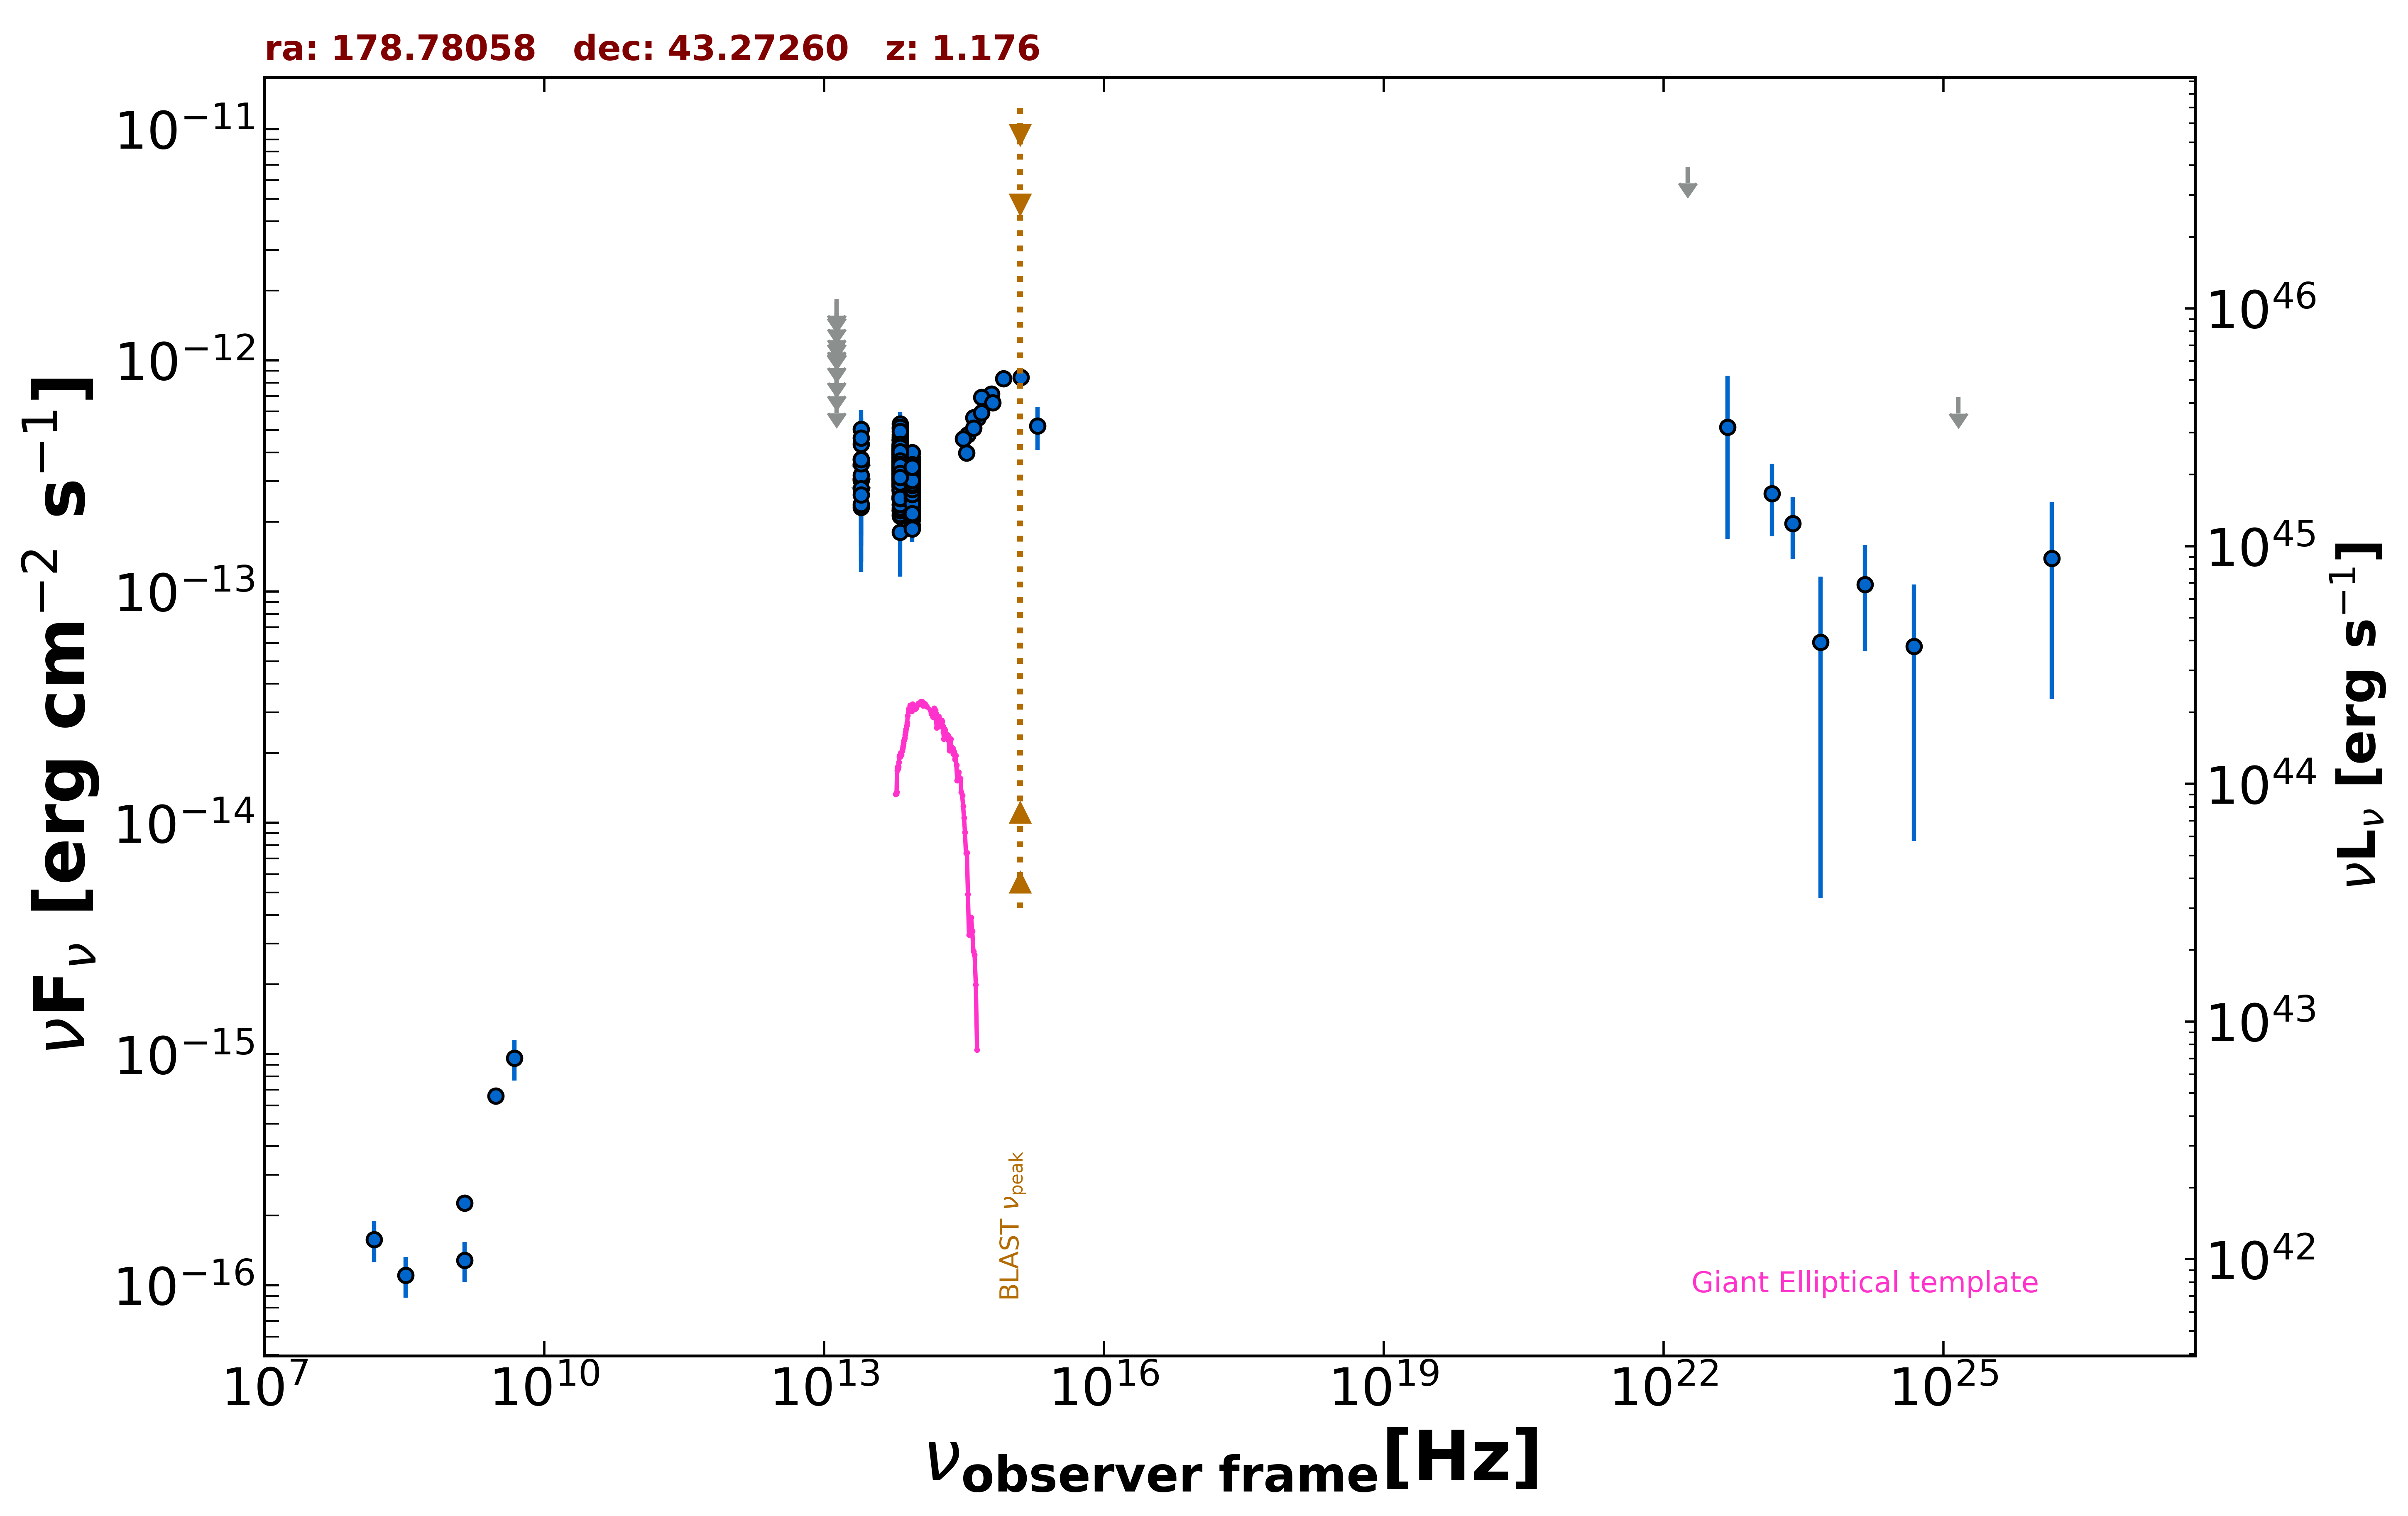

Values plotted in this chart, from the file beside it:
freq., flux, err_flux, MJD_start, MJD_end, flag, catalog, reference
1.400e+09, 2.272e-16, 2.000e-18, 55000, 55000, , FIRST, White et al. 1997  ApJ  475 479
3.000e+09, 6.599e-16, 6.600e-18, 55000, 55000, , VLASSQL, Gordon et al. 2021  ApJS  255  30
4.800e+09, 9.600e-16, 1.920e-16, 55000, 55000, , GB6, Gregory et al. 1996  ApJS  103  427
8.817e+13, 2.861e-13, 2.300e-15, 55000, 55000, , UNWISE, Schlafly et al. 2019  ApJS  240  30
6.517e+13, 3.531e-13, 3.550e-15, 55000, 55000, , UNWISE, Schlafly et al. 2019  ApJS  240  30
8.817e+13, 2.935e-13, 8.650e-15, 55000, 55000, , WISE, Wright et al. 2010  AJ  140  1868
6.517e+13, 3.590e-13, 1.190e-14, 55000, 55000, , WISE, Wright et al. 2010  AJ  140  1868
2.498e+13, 3.031e-13, 3.385e-14, 55000, 55000, , WISE, Wright et al. 2010  AJ  140  1868
1.363e+13, 4.570e-13, 1.442e-13, 55000, 55000, , WISE, Wright et al. 2010  AJ  140  1868
8.817e+13, 2.289e-13, 3.600e-14, 57163, 57163, , NEOWISE, Mainzer et al. 2014  ApJ  792  30
6.517e+13, 2.118e-13, 4.460e-14, 57163, 57163, , NEOWISE, Mainzer et al. 2014  ApJ  792  30
8.817e+13, 3.370e-13, 2.420e-14, 57163, 57163, , NEOWISE, Mainzer et al. 2014  ApJ  792  30
6.517e+13, 4.087e-13, 4.300e-14, 57163, 57163, , NEOWISE, Mainzer et al. 2014  ApJ  792  30
8.817e+13, 3.293e-13, 2.610e-14, 57163, 57163, , NEOWISE, Mainzer et al. 2014  ApJ  792  30
6.517e+13, 4.763e-13, 3.950e-14, 57163, 57163, , NEOWISE, Mainzer et al. 2014  ApJ  792  30
8.817e+13, 3.160e-13, 2.420e-14, 57162, 57162, , NEOWISE, Mainzer et al. 2014  ApJ  792  30
6.517e+13, 3.041e-13, 4.355e-14, 57162, 57162, , NEOWISE, Mainzer et al. 2014  ApJ  792  30
8.817e+13, 3.134e-13, 2.515e-14, 57163, 57163, , NEOWISE, Mainzer et al. 2014  ApJ  792  30
6.517e+13, 3.731e-13, 3.440e-14, 57163, 57163, , NEOWISE, Mainzer et al. 2014  ApJ  792  30
8.817e+13, 2.840e-13, 2.300e-14, 57163, 57163, , NEOWISE, Mainzer et al. 2014  ApJ  792  30
6.517e+13, 3.700e-13, 3.620e-14, 57163, 57163, , NEOWISE, Mainzer et al. 2014  ApJ  792  30
8.817e+13, 3.074e-13, 2.380e-14, 57163, 57163, , NEOWISE, Mainzer et al. 2014  ApJ  792  30
6.517e+13, 2.910e-13, 4.005e-14, 57163, 57163, , NEOWISE, Mainzer et al. 2014  ApJ  792  30
8.817e+13, 3.198e-13, 2.535e-14, 57163, 57163, , NEOWISE, Mainzer et al. 2014  ApJ  792  30
6.517e+13, 3.921e-13, 3.765e-14, 57163, 57163, , NEOWISE, Mainzer et al. 2014  ApJ  792  30
8.817e+13, 2.762e-13, 2.420e-14, 57163, 57163, , NEOWISE, Mainzer et al. 2014  ApJ  792  30
6.517e+13, 3.498e-13, 4.135e-14, 57163, 57163, , NEOWISE, Mainzer et al. 2014  ApJ  792  30
8.817e+13, 3.018e-13, 2.335e-14, 57163, 57163, , NEOWISE, Mainzer et al. 2014  ApJ  792  30
6.517e+13, 3.794e-13, 3.640e-14, 57163, 57163, , NEOWISE, Mainzer et al. 2014  ApJ  792  30
8.817e+13, 2.882e-13, 3.215e-14, 57162, 57162, , NEOWISE, Mainzer et al. 2014  ApJ  792  30
6.517e+13, 4.206e-13, 4.345e-14, 57162, 57162, , NEOWISE, Mainzer et al. 2014  ApJ  792  30
8.817e+13, 3.009e-13, 2.300e-14, 57163, 57163, , NEOWISE, Mainzer et al. 2014  ApJ  792  30
6.517e+13, 3.268e-13, 4.440e-14, 57163, 57163, , NEOWISE, Mainzer et al. 2014  ApJ  792  30
8.817e+13, 3.978e-13, 2.785e-14, 57163, 57163, , NEOWISE, Mainzer et al. 2014  ApJ  792  30
6.517e+13, 3.344e-13, 4.170e-14, 57163, 57163, , NEOWISE, Mainzer et al. 2014  ApJ  792  30
8.817e+13, 2.783e-13, 3.110e-14, 57162, 57162, , NEOWISE, Mainzer et al. 2014  ApJ  792  30
6.517e+13, 2.964e-13, 4.580e-14, 57162, 57162, , NEOWISE, Mainzer et al. 2014  ApJ  792  30
8.817e+13, 2.946e-13, 2.935e-14, 57522, 57522, , NEOWISE, Mainzer et al. 2014  ApJ  792  30
6.517e+13, 3.441e-13, 4.160e-14, 57522, 57522, , NEOWISE, Mainzer et al. 2014  ApJ  792  30
8.817e+13, 3.125e-13, 2.565e-14, 57521, 57521, , NEOWISE, Mainzer et al. 2014  ApJ  792  30
6.517e+13, 3.381e-13, 4.090e-14, 57521, 57521, , NEOWISE, Mainzer et al. 2014  ApJ  792  30
8.817e+13, 2.174e-13, 2.870e-14, 57521, 57521, , NEOWISE, Mainzer et al. 2014  ApJ  792  30
6.517e+13, 4.114e-13, 4.370e-14, 57521, 57521, , NEOWISE, Mainzer et al. 2014  ApJ  792  30
8.817e+13, 2.930e-13, 2.515e-14, 57521, 57521, , NEOWISE, Mainzer et al. 2014  ApJ  792  30
6.517e+13, 3.537e-13, 4.245e-14, 57521, 57521, , NEOWISE, Mainzer et al. 2014  ApJ  792  30
8.817e+13, 3.405e-13, 2.735e-14, 57524, 57524, , NEOWISE, Mainzer et al. 2014  ApJ  792  30
6.517e+13, 3.508e-13, 6.235e-14, 57524, 57524, , NEOWISE, Mainzer et al. 2014  ApJ  792  30
8.817e+13, 2.739e-13, 2.885e-14, 57522, 57522, , NEOWISE, Mainzer et al. 2014  ApJ  792  30
6.517e+13, 3.378e-13, 4.525e-14, 57522, 57522, , NEOWISE, Mainzer et al. 2014  ApJ  792  30
8.817e+13, 3.071e-13, 2.520e-14, 56994, 56994, , NEOWISE, Mainzer et al. 2014  ApJ  792  30
6.517e+13, 3.250e-13, 4.775e-14, 56994, 56994, , NEOWISE, Mainzer et al. 2014  ApJ  792  30
8.817e+13, 2.874e-13, 2.385e-14, 56994, 56994, , NEOWISE, Mainzer et al. 2014  ApJ  792  30
6.517e+13, 4.125e-13, 4.760e-14, 56994, 56994, , NEOWISE, Mainzer et al. 2014  ApJ  792  30
8.817e+13, 2.919e-13, 2.290e-14, 56995, 56995, , NEOWISE, Mainzer et al. 2014  ApJ  792  30
6.517e+13, 2.986e-13, 4.445e-14, 56995, 56995, , NEOWISE, Mainzer et al. 2014  ApJ  792  30
8.817e+13, 2.648e-13, 3.005e-14, 56994, 56994, , NEOWISE, Mainzer et al. 2014  ApJ  792  30
6.517e+13, 3.106e-13, 4.305e-14, 56994, 56994, , NEOWISE, Mainzer et al. 2014  ApJ  792  30
8.817e+13, 3.221e-13, 2.435e-14, 56994, 56994, , NEOWISE, Mainzer et al. 2014  ApJ  792  30
6.517e+13, 2.520e-13, 5.305e-14, 56994, 56994, , NEOWISE, Mainzer et al. 2014  ApJ  792  30
8.817e+13, 2.170e-13, 4.205e-14, 56994, 56994, , NEOWISE, Mainzer et al. 2014  ApJ  792  30
... 617 more rows
